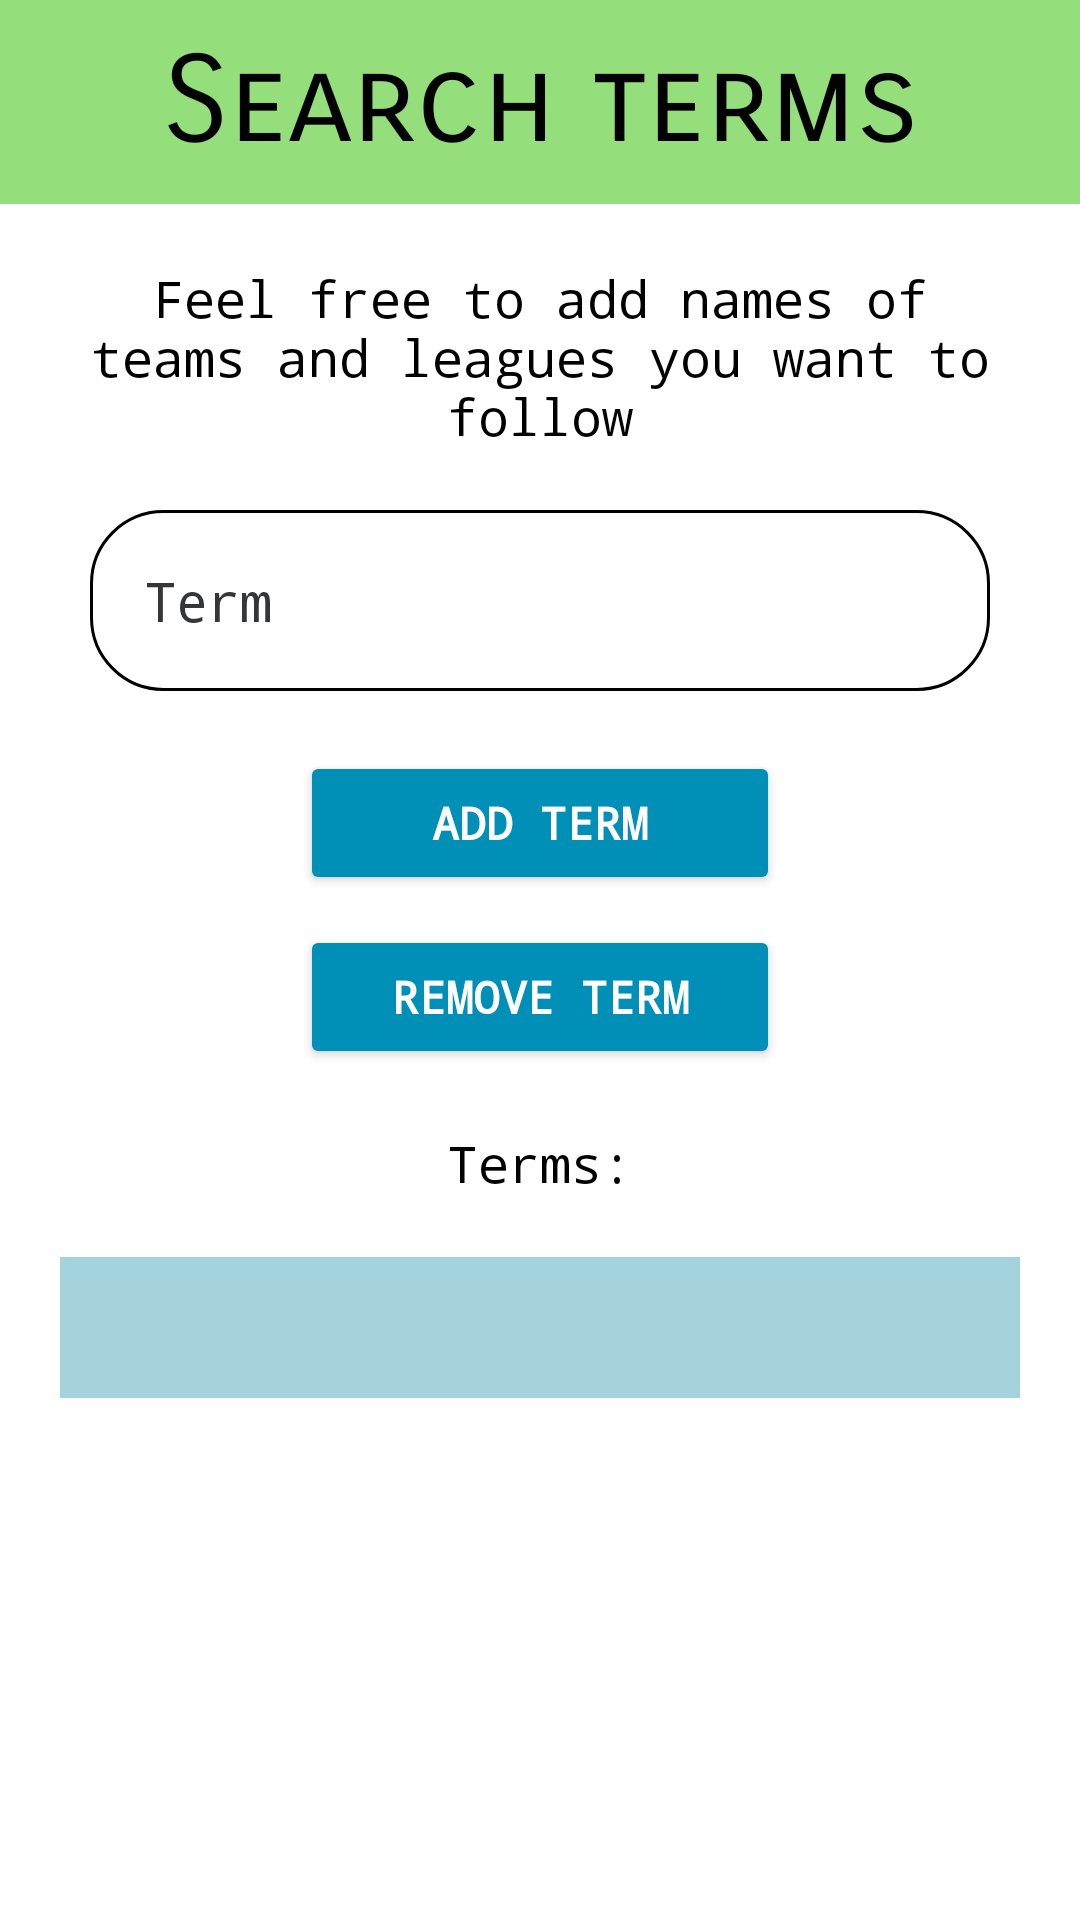

Produce the Android XML layout that renders to this screen, including the resource entries it uses.
<!-- AndroidManifest.xml: application theme Theme.FootballApplication -->
<!-- res/layout/activity_search_interests.xml -->
<?xml version="1.0" encoding="utf-8"?>
<RelativeLayout xmlns:android="http://schemas.android.com/apk/res/android"
    xmlns:app="http://schemas.android.com/apk/res-auto"
    xmlns:tools="http://schemas.android.com/tools"
    android:id="@+id/main"
    android:layout_width="match_parent"
    android:layout_height="match_parent"
    android:background="@color/white"
    tools:context=".profile.SearchInterestsActivity">

    <TextView
        android:id="@+id/profile_interests_title"
        android:layout_width="match_parent"
        android:layout_height="wrap_content"
        android:background="@color/main_color"
        android:fontFamily="sans-serif-smallcaps"
        android:gravity="center"
        android:padding="10dp"
        android:text="@string/profile_search_terms"
        android:textColor="@color/black"
        android:textSize="40sp" />

    <ImageButton
        android:id="@+id/profile_interests_back_button"
        android:layout_width="50dp"
        android:layout_height="50dp"
        android:layout_alignParentStart="true"
        android:layout_alignParentTop="true"
        android:layout_marginStart="5dp"
        android:layout_marginTop="10dp"
        android:background="@null"
        android:contentDescription="@string/back_button"
        app:srcCompat="@drawable/baseline_arrow_back_24" />

    <TextView
        android:layout_marginStart="20dp"
        android:layout_marginEnd="20dp"
        android:layout_marginTop="20dp"
        android:layout_alignParentStart="true"
        android:layout_alignParentEnd="true"
        android:layout_below="@+id/profile_interests_title"
        android:id="@+id/profile_interests_helper_text"
        android:layout_width="match_parent"
        android:layout_height="wrap_content"
        android:fontFamily="monospace"
        android:gravity="center"
        android:text="@string/profile_term_helper"
        android:textColor="@color/black"
        android:textSize="17sp" />

    <EditText
        android:autofillHints="name"
        android:layout_below="@+id/profile_interests_helper_text"
        android:layout_marginStart="30dp"
        android:layout_marginEnd="30dp"
        android:layout_marginTop="20dp"
        android:layout_alignParentStart="true"
        android:layout_alignParentEnd="true"
        android:id="@+id/profile_interests_text"
        android:layout_width="350dp"
        android:layout_height="wrap_content"
        android:hint="@string/profile_term"
        android:textColor="@color/black"
        android:textColorHint="@color/dark_gray"
        android:fontFamily="monospace"
        android:textSize="18sp"
        android:background="@drawable/rounded_textfield"
        android:padding="18dp"
        android:inputType="text" />

    <Button
        android:layout_alignParentStart="true"
        android:layout_alignParentEnd="true"
        android:layout_below="@+id/profile_interests_text"
        android:textColor="@color/white"
        android:textSize="15sp"
        android:backgroundTint="@color/button"
        android:textStyle="bold"
        android:fontFamily="monospace"
        android:layout_marginStart="100dp"
        android:layout_marginEnd="100dp"
        android:layout_marginTop="20dp"
        android:text="@string/profile_add_term"
        android:id="@+id/profile_interests_button_add"
        android:layout_width="wrap_content"
        android:layout_height="wrap_content" />

    <Button
        android:layout_alignParentStart="true"
        android:layout_alignParentEnd="true"
        android:layout_below="@+id/profile_interests_button_add"
        android:textColor="@color/white"
        android:textSize="15sp"
        android:backgroundTint="@color/button"
        android:textStyle="bold"
        android:fontFamily="monospace"
        android:layout_marginStart="100dp"
        android:layout_marginEnd="100dp"
        android:layout_marginTop="10dp"
        android:text="@string/profile_remove_term"
        android:id="@+id/profile_interests_button_remove"
        android:layout_width="wrap_content"
        android:layout_height="wrap_content" />

    <TextView
        android:layout_marginStart="20dp"
        android:layout_marginEnd="20dp"
        android:layout_marginTop="20dp"
        android:layout_alignParentStart="true"
        android:layout_alignParentEnd="true"
        android:layout_below="@+id/profile_interests_button_remove"
        android:id="@+id/profile_interests_terms_text"
        android:layout_width="match_parent"
        android:layout_height="wrap_content"
        android:fontFamily="monospace"
        android:gravity="center"
        android:text="@string/profile_terms"
        android:textColor="@color/black"
        android:textSize="17sp" />

    <TextView
        android:background="@color/card_background"
        android:padding="10dp"
        android:layout_marginStart="20dp"
        android:layout_marginEnd="20dp"
        android:layout_marginTop="20dp"
        android:layout_alignParentStart="true"
        android:layout_alignParentEnd="true"
        android:layout_below="@+id/profile_interests_terms_text"
        android:id="@+id/profile_interests_terms"
        android:layout_width="match_parent"
        android:layout_height="wrap_content"
        android:fontFamily="monospace"
        android:textColor="@color/black"
        android:textSize="20sp" />

</RelativeLayout>
<!-- resources referenced by this layout -->
<resources>
  <color name="black">#FF000000</color>
  <color name="button">#008FB6</color>
  <color name="card_background">#a4d3de</color>
  <color name="dark_gray">#353638</color>
  <color name="main_color">#95de7c</color>
  <color name="white">#FFFFFFFF</color>
  <!-- drawable rounded_textfield (drawable) -->
  <?xml version="1.0" encoding="utf-8"?>
  <shape xmlns:android="http://schemas.android.com/apk/res/android" android:shape="rectangle">
      <corners android:radius="24dp" />
      <stroke android:width="1dip" android:color="@color/black" />
      <solid android:color="@color/white" />
  </shape>
  <string name="back_button" translatable="false">Back button</string>
  <string name="profile_add_term">Add term</string>
  <string name="profile_remove_term">Remove term</string>
  <string name="profile_search_terms">Search terms</string>
  <string name="profile_term">Term</string>
  <string name="profile_term_helper">Feel free to add names of teams and leagues you want to follow</string>
  <string name="profile_terms">Terms:</string>
  <style name="Theme.FootballApplication" parent="Base.Theme.FootballApplication" />
  <style name="Base.Theme.FootballApplication" parent="Theme.Material3.Dark.NoActionBar">
          
      </style>
</resources>
